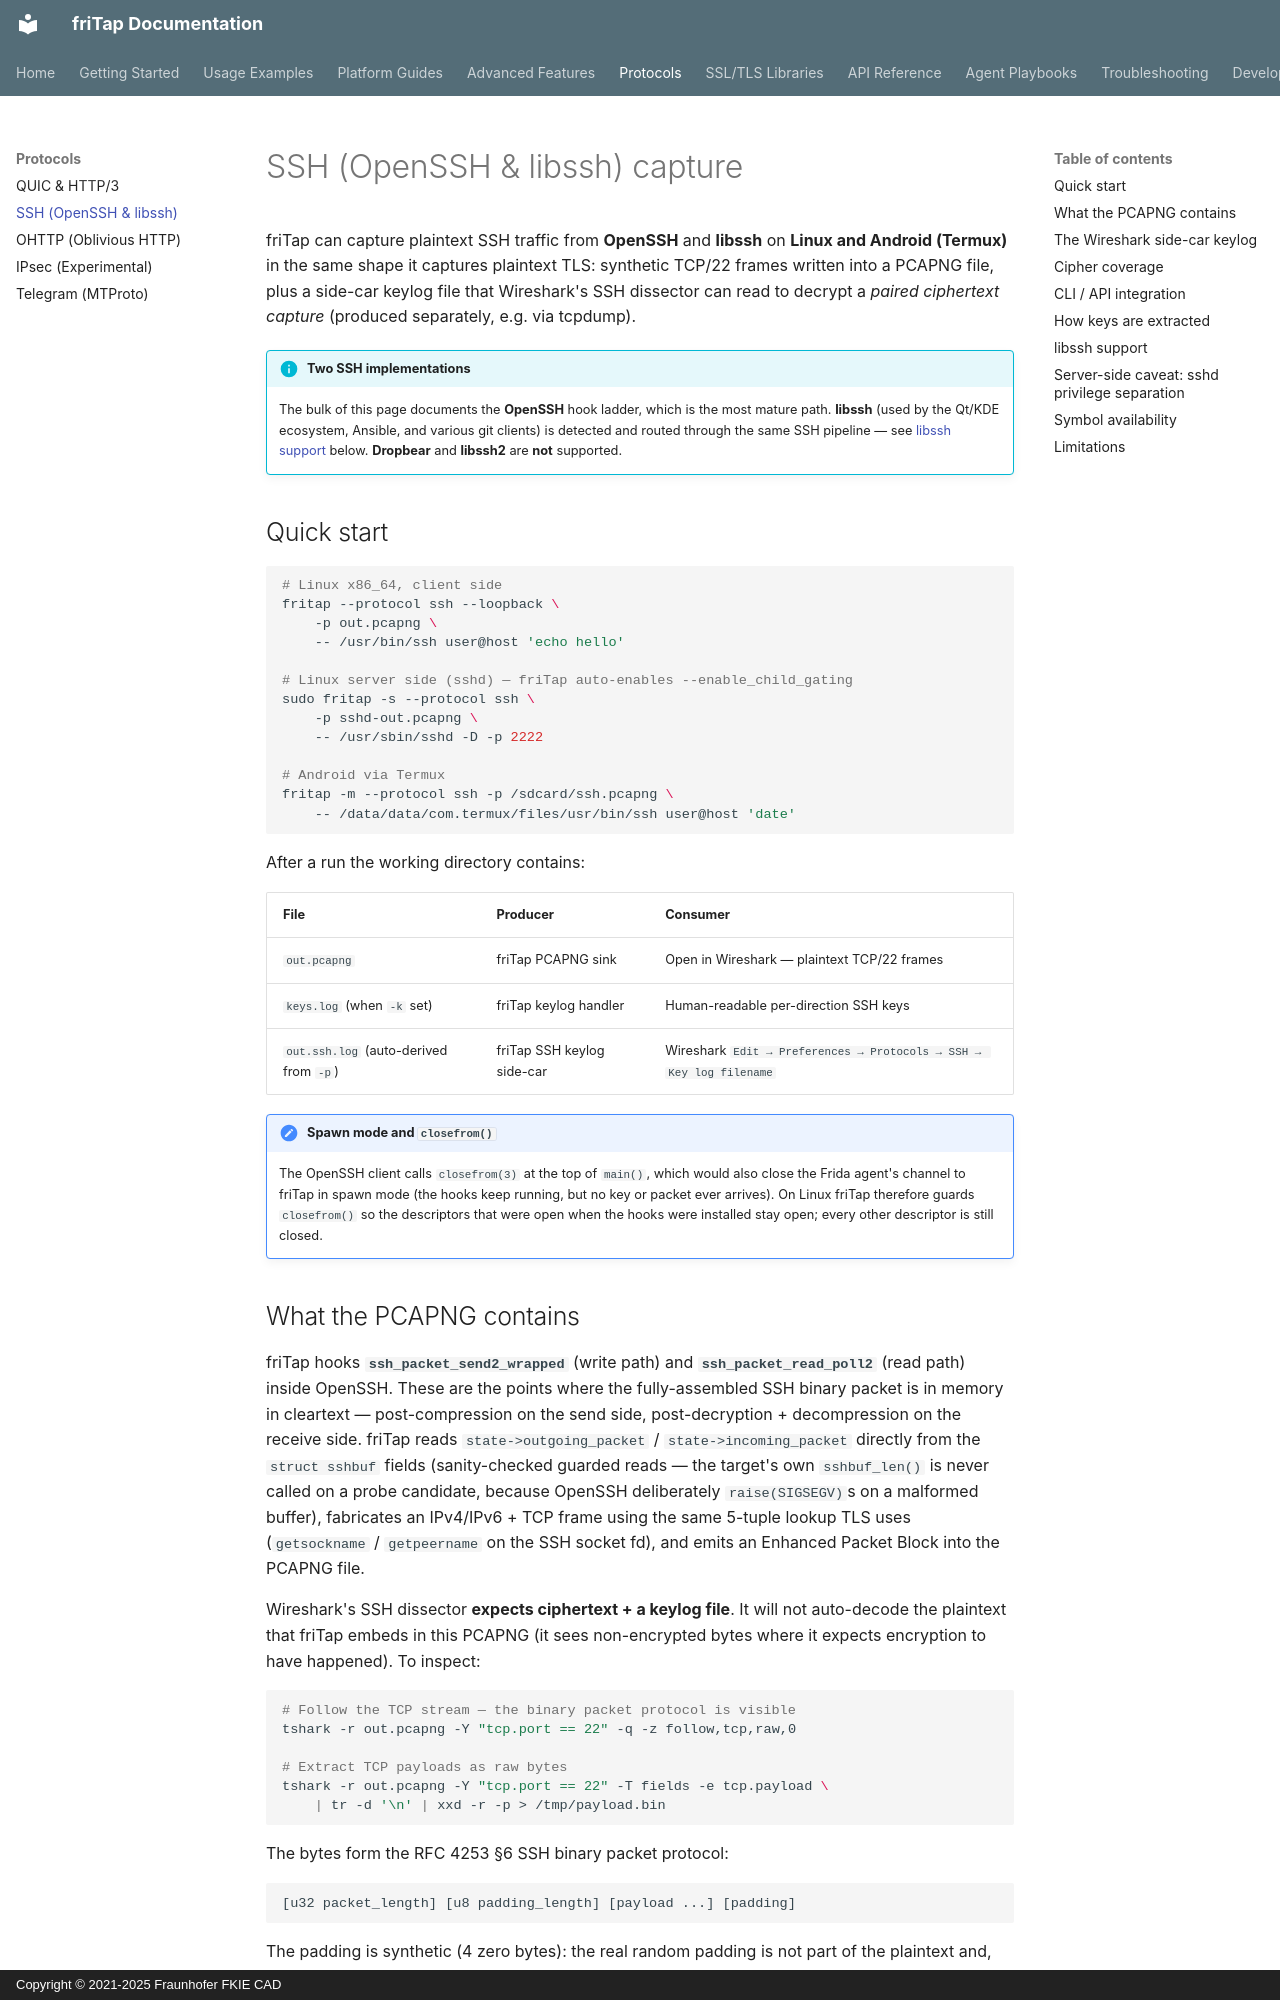

repository: fkie-cad/friTap · page: protocols/ssh/index.html · generator: mkdocs · copyright: Copyright © 2021-2025 Fraunhofer FKIE CAD

# SSH (OpenSSH & libssh) capture

friTap can capture plaintext SSH traffic from **OpenSSH** and **libssh** on
**Linux and Android (Termux)** in the same shape it captures plaintext TLS:
synthetic TCP/22 frames written into a PCAPNG file, plus a side-car keylog
file that Wireshark's SSH dissector can read to decrypt a *paired ciphertext
capture* (produced separately, e.g. via tcpdump).

!!! info "Two SSH implementations"
    The bulk of this page documents the **OpenSSH** hook ladder, which is the
    most mature path. **libssh** (used by the Qt/KDE ecosystem, Ansible, and
    various git clients) is detected and routed through the same SSH pipeline
    — see [libssh support](#libssh-support) below. **Dropbear** and **libssh2**
    are **not** supported.

## Quick start

```bash
# Linux x86_64, client side
fritap --protocol ssh --loopback \
    -p out.pcapng \
    -- /usr/bin/ssh user@host 'echo hello'

# Linux server side (sshd) — friTap auto-enables --enable_child_gating
sudo fritap -s --protocol ssh \
    -p sshd-out.pcapng \
    -- /usr/sbin/sshd -D -p 2222

# Android via Termux
fritap -m --protocol ssh -p /sdcard/ssh.pcapng \
    -- /data/data/com.termux/files/usr/bin/ssh user@host 'date'
```

After a run the working directory contains:

| File | Producer | Consumer |
|---|---|---|
| `out.pcapng` | friTap PCAPNG sink | Open in Wireshark — plaintext TCP/22 frames |
| `keys.log` (when `-k` set) | friTap keylog handler | Human-readable per-direction SSH keys |
| `out.ssh.log` (auto-derived from `-p`) | friTap SSH keylog side-car | Wireshark `Edit → Preferences → Protocols → SSH → Key log filename` |

!!! note "Spawn mode and `closefrom()`"
    The OpenSSH client calls `closefrom(3)` at the top of `main()`, which would
    also close the Frida agent's channel to friTap in spawn mode (the hooks keep
    running, but no key or packet ever arrives). On Linux friTap therefore guards
    `closefrom()` so the descriptors that were open when the hooks were
    installed stay open; every other descriptor is still closed.
